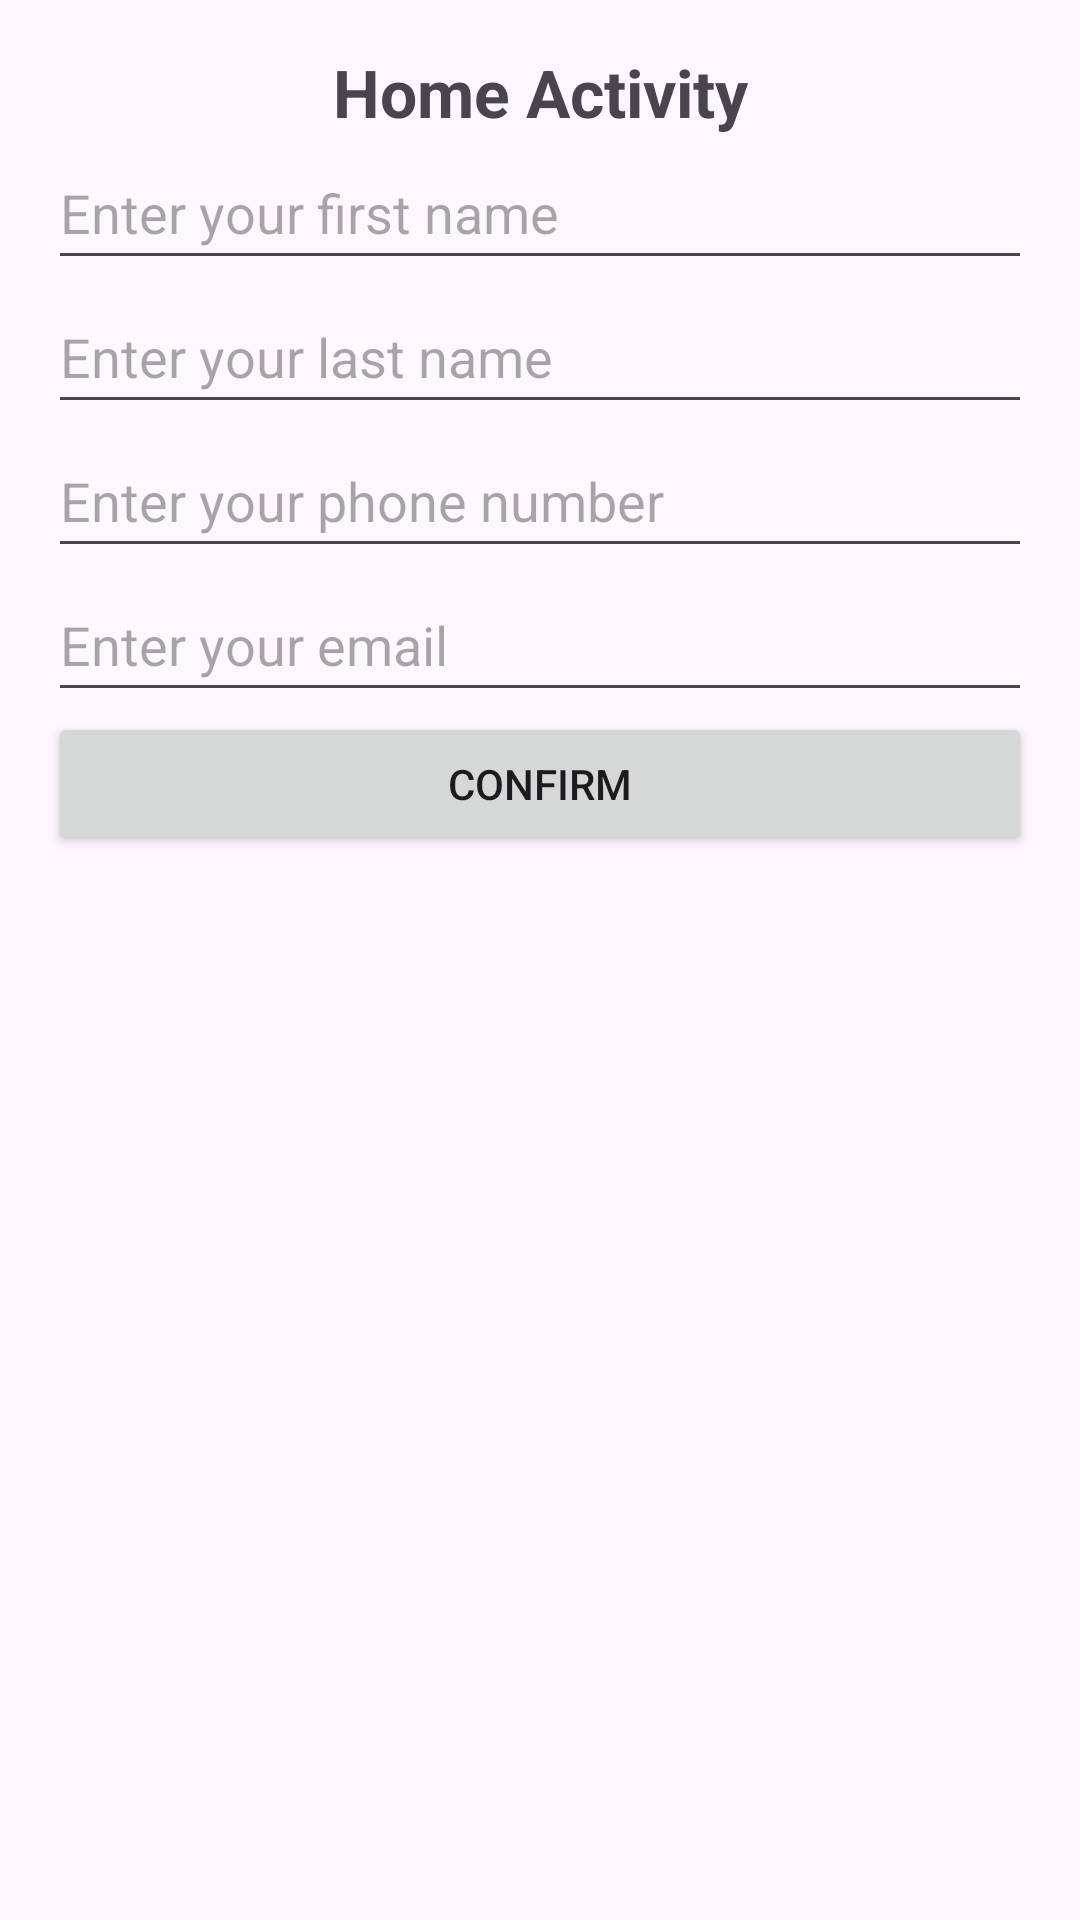

Produce the Android XML layout that renders to this screen, including the resource entries it uses.
<!-- AndroidManifest.xml: application theme Theme.Pics -->
<!-- res/layout/activity_myapp.xml -->
<LinearLayout xmlns:android="http://schemas.android.com/apk/res/android"
    android:layout_width="match_parent"
    android:layout_height="match_parent"
    android:orientation="vertical"
    android:padding="16dp">

    <TextView
        android:id="@+id/textViewTitle"
        android:layout_width="match_parent"
        android:layout_height="wrap_content"
        android:text="Home Activity"
        android:textSize="22sp"
        android:textStyle="bold"
        android:gravity="center" />

    <EditText
        android:id="@+id/editName"
        android:layout_width="match_parent"
        android:layout_height="wrap_content"
        android:hint="Enter your first name"
        android:minHeight="48dp" />

    <EditText
        android:id="@+id/editTextLastName"
        android:layout_width="match_parent"
        android:layout_height="wrap_content"
        android:hint="Enter your last name"
        android:minHeight="48dp" />

    <EditText
        android:id="@+id/editTextPhone"
        android:layout_width="match_parent"
        android:layout_height="wrap_content"
        android:hint="Enter your phone number"
        android:inputType="phone"
        android:minHeight="48dp" />


    <EditText
        android:id="@+id/editTextEmail"
        android:layout_width="match_parent"
        android:layout_height="wrap_content"
        android:hint="Enter your email"
        android:inputType="textEmailAddress"
        android:minHeight="48dp" />

    <Button
        android:id="@+id/buttonConfirm"
        android:layout_width="match_parent"
        android:layout_height="wrap_content"
        android:text="Confirm" />

</LinearLayout>
<!-- resources referenced by this layout -->
<resources>
  <style name="Theme.Pics" parent="Base.Theme.Pics" />
  <style name="Base.Theme.Pics" parent="Theme.Material3.DayNight.NoActionBar">
          
          
      </style>
</resources>
